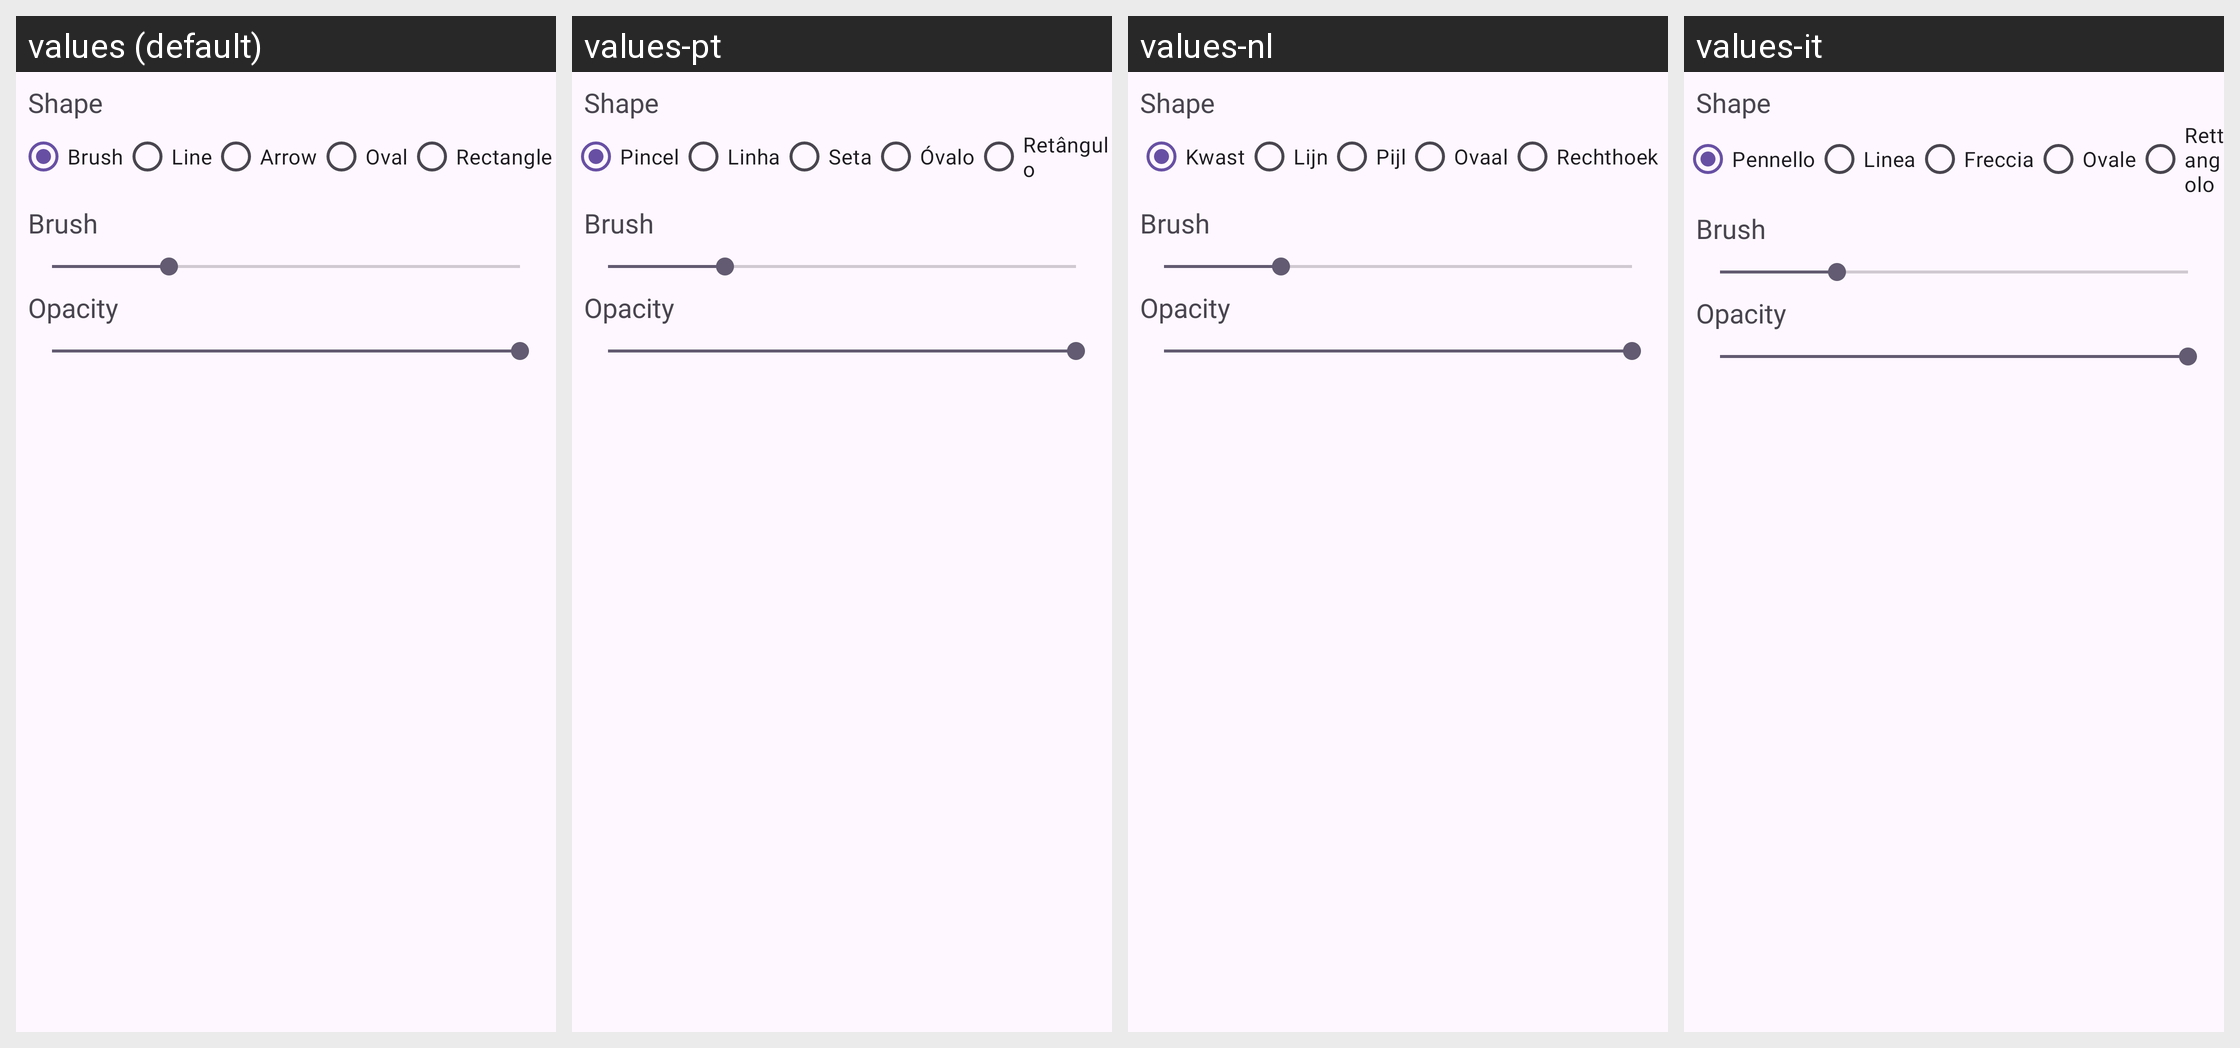

Locale-by-locale string values for the Android screen shown in this grid:
Android screen res/layout/fragment_bottom_shapes_dialog.xml rendered under 4 locales, left to right: values (default), values-pt, values-nl, values-it. Device: Nexus 5 (rendered at 1080×1920; each locale shown at half size, 540×960, under a caption strip naming it); theme Theme.GalleryEkta.
Other locales in the repository, not shown: values-af, values-cs, values-da, values-de, values-es, values-fi, values-fr, values-hi, values-ja, values-ko, values-ms, values-tr, values-uk, values-vi.
Strings drawn on this screen, with the default value and each locale's value (text and hints the layout hard-codes, and strings that could not be matched under every locale, appear in the picture but are not listed):

label_brush
  values: Brush
  values-pt: Pincel
  values-nl: Kwast
  values-it: Pennello

label_line
  values: Line
  values-pt: Linha
  values-nl: Lijn
  values-it: Linea

label_arrow
  values: Arrow
  values-pt: Seta
  values-nl: Pijl
  values-it: Freccia

label_oval
  values: Oval
  values-pt: Óvalo
  values-nl: Ovaal
  values-it: Ovale

label_rectangle
  values: Rectangle
  values-pt: Retângulo
  values-nl: Rechthoek
  values-it: Rettangolo
